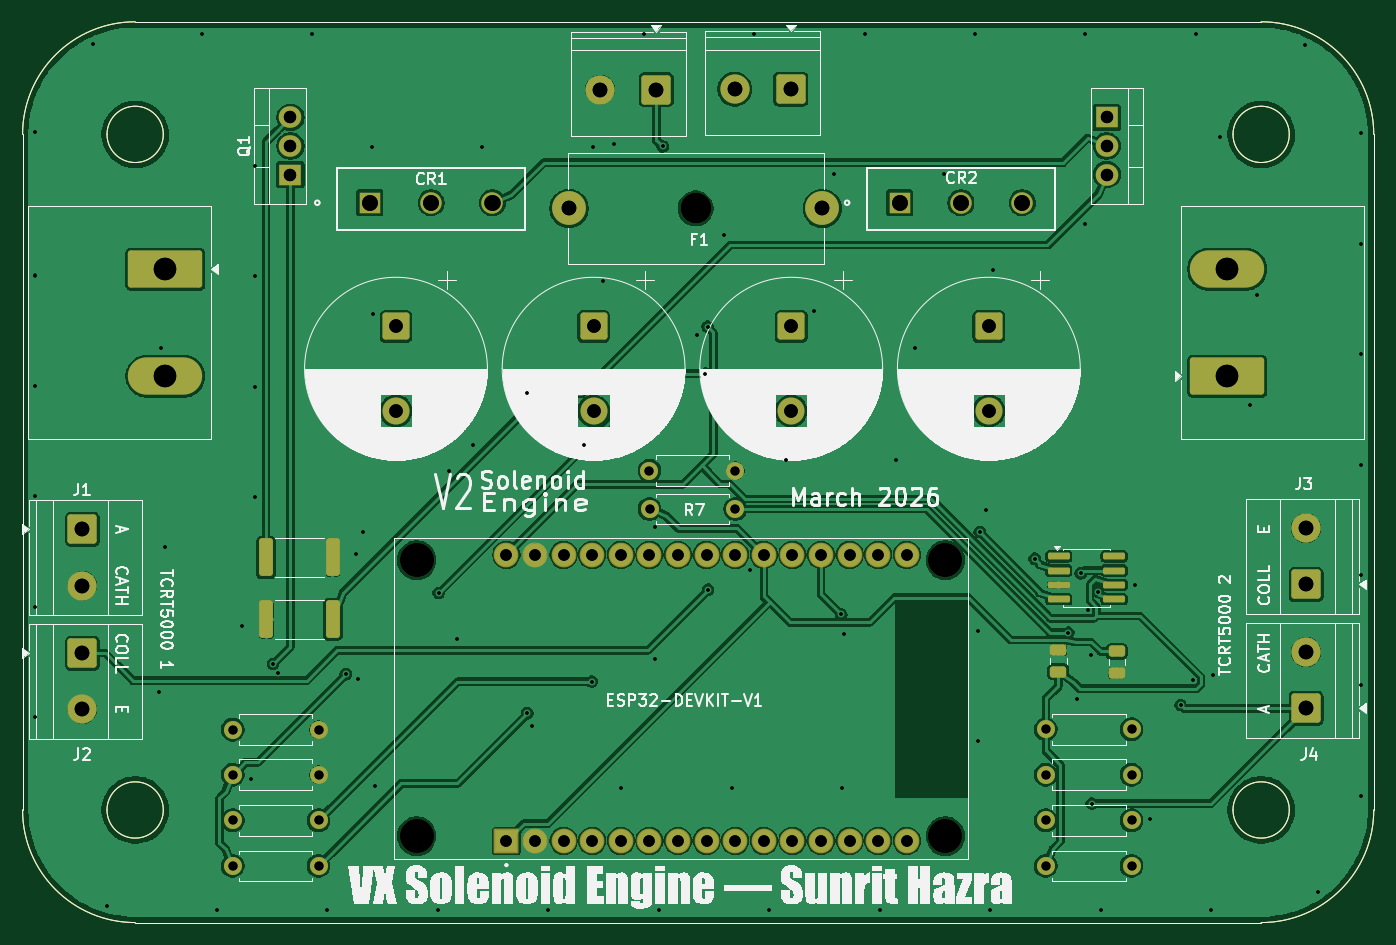
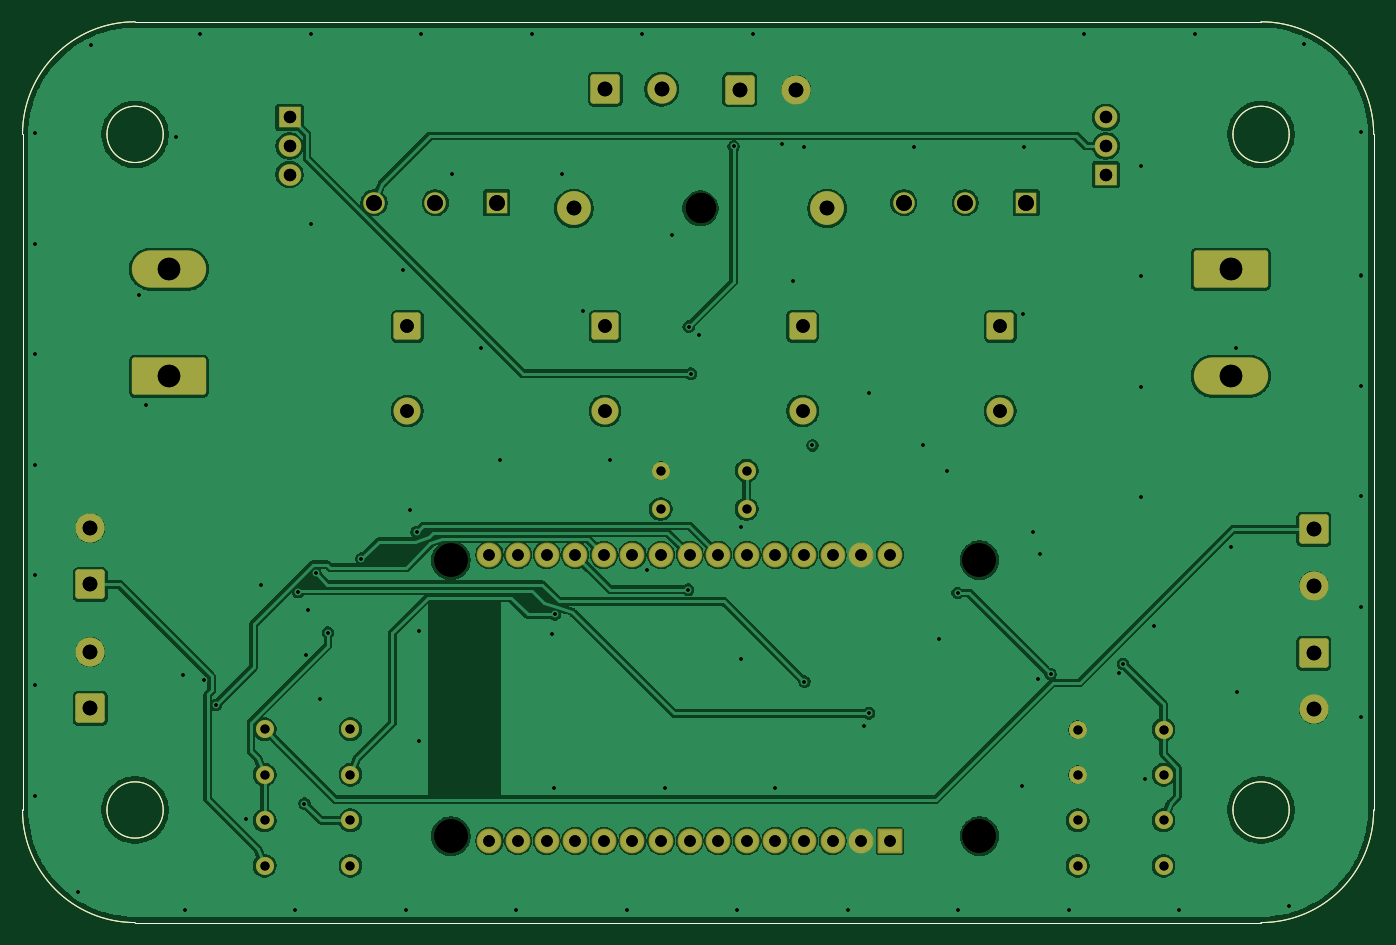
Circuit board: 13 layer files. Board 120.0 x 80.0 mm.
- bottom_copper: V2 Solenoid Engine PCB-B_Cu.gbr (220096 bytes)
- bottom_mask: V2 Solenoid Engine PCB-B_Mask.gbr (6542 bytes)
- paste: V2 Solenoid Engine PCB-B_Paste.gbr (1720 bytes)
- bottom_silk: V2 Solenoid Engine PCB-B_Silkscreen.gbr (1721 bytes)
- outline: V2 Solenoid Engine PCB-Edge_Cuts.gbr (1692 bytes)
- top_copper: V2 Solenoid Engine PCB-F_Cu.gbr (254736 bytes)
- top_mask: V2 Solenoid Engine PCB-F_Mask.gbr (7407 bytes)
- paste: V2 Solenoid Engine PCB-F_Paste.gbr (3148 bytes)
- top_silk: V2 Solenoid Engine PCB-F_Silkscreen.gbr (144950 bytes)
- drill: V2 Solenoid Engine PCB-NPTH-drl.gbr (787 bytes)
- drill: V2 Solenoid Engine PCB-NPTH.drl (507 bytes)
- drill: V2 Solenoid Engine PCB-PTH-drl.gbr (6668 bytes)
- drill: V2 Solenoid Engine PCB-PTH.drl (4340 bytes)

=== bottom_copper: V2 Solenoid Engine PCB-B_Cu.gbr (220096 bytes, source omitted) ===
=== bottom_mask: V2 Solenoid Engine PCB-B_Mask.gbr (6542 bytes, source omitted) ===
=== paste: V2 Solenoid Engine PCB-B_Paste.gbr ===
%TF.GenerationSoftware,KiCad,Pcbnew,9.0.7*%
%TF.CreationDate,2026-03-06T16:11:09+05:30*%
%TF.ProjectId,V2 Solenoid Engine PCB,56322053-6f6c-4656-9e6f-696420456e67,rev?*%
%TF.SameCoordinates,Original*%
%TF.FileFunction,Paste,Bot*%
%TF.FilePolarity,Positive*%
%FSLAX46Y46*%
G04 Gerber Fmt 4.6, Leading zero omitted, Abs format (unit mm)*
G04 Created by KiCad (PCBNEW 9.0.7) date 2026-03-06 16:11:09*
%MOMM*%
%LPD*%
G01*
G04 APERTURE LIST*
%TA.AperFunction,Profile*%
%ADD10C,0.050000*%
%TD*%
G04 APERTURE END LIST*
D10*
X92928932Y-47928932D02*
X192928932Y-47928932D01*
X95428932Y-57928932D02*
G75*
G02*
X90428932Y-57928932I-2500000J0D01*
G01*
X90428932Y-57928932D02*
G75*
G02*
X95428932Y-57928932I2500000J0D01*
G01*
X195428932Y-57928932D02*
G75*
G02*
X190428932Y-57928932I-2500000J0D01*
G01*
X190428932Y-57928932D02*
G75*
G02*
X195428932Y-57928932I2500000J0D01*
G01*
X95428932Y-117928932D02*
G75*
G02*
X90428932Y-117928932I-2500000J0D01*
G01*
X90428932Y-117928932D02*
G75*
G02*
X95428932Y-117928932I2500000J0D01*
G01*
X192928932Y-47928932D02*
G75*
G02*
X202928868Y-57928932I-32J-9999968D01*
G01*
X192928932Y-127928932D02*
X92928932Y-127928932D01*
X195428932Y-117928932D02*
G75*
G02*
X190428932Y-117928932I-2500000J0D01*
G01*
X190428932Y-117928932D02*
G75*
G02*
X195428932Y-117928932I2500000J0D01*
G01*
X92928932Y-127928932D02*
G75*
G02*
X82928928Y-117928932I-2J10000002D01*
G01*
X82928932Y-117928932D02*
X82928932Y-57928932D01*
X202928932Y-117928932D02*
G75*
G02*
X192928932Y-127928932I-10000002J2D01*
G01*
X82928932Y-57928932D02*
G75*
G02*
X92928932Y-47928932I9999998J2D01*
G01*
X202928932Y-57928932D02*
X202928932Y-117928932D01*
M02*

=== bottom_silk: V2 Solenoid Engine PCB-B_Silkscreen.gbr ===
%TF.GenerationSoftware,KiCad,Pcbnew,9.0.7*%
%TF.CreationDate,2026-03-06T16:11:09+05:30*%
%TF.ProjectId,V2 Solenoid Engine PCB,56322053-6f6c-4656-9e6f-696420456e67,rev?*%
%TF.SameCoordinates,Original*%
%TF.FileFunction,Legend,Bot*%
%TF.FilePolarity,Positive*%
%FSLAX46Y46*%
G04 Gerber Fmt 4.6, Leading zero omitted, Abs format (unit mm)*
G04 Created by KiCad (PCBNEW 9.0.7) date 2026-03-06 16:11:09*
%MOMM*%
%LPD*%
G01*
G04 APERTURE LIST*
%TA.AperFunction,Profile*%
%ADD10C,0.050000*%
%TD*%
G04 APERTURE END LIST*
D10*
X92928932Y-47928932D02*
X192928932Y-47928932D01*
X95428932Y-57928932D02*
G75*
G02*
X90428932Y-57928932I-2500000J0D01*
G01*
X90428932Y-57928932D02*
G75*
G02*
X95428932Y-57928932I2500000J0D01*
G01*
X195428932Y-57928932D02*
G75*
G02*
X190428932Y-57928932I-2500000J0D01*
G01*
X190428932Y-57928932D02*
G75*
G02*
X195428932Y-57928932I2500000J0D01*
G01*
X95428932Y-117928932D02*
G75*
G02*
X90428932Y-117928932I-2500000J0D01*
G01*
X90428932Y-117928932D02*
G75*
G02*
X95428932Y-117928932I2500000J0D01*
G01*
X192928932Y-47928932D02*
G75*
G02*
X202928868Y-57928932I-32J-9999968D01*
G01*
X192928932Y-127928932D02*
X92928932Y-127928932D01*
X195428932Y-117928932D02*
G75*
G02*
X190428932Y-117928932I-2500000J0D01*
G01*
X190428932Y-117928932D02*
G75*
G02*
X195428932Y-117928932I2500000J0D01*
G01*
X92928932Y-127928932D02*
G75*
G02*
X82928928Y-117928932I-2J10000002D01*
G01*
X82928932Y-117928932D02*
X82928932Y-57928932D01*
X202928932Y-117928932D02*
G75*
G02*
X192928932Y-127928932I-10000002J2D01*
G01*
X82928932Y-57928932D02*
G75*
G02*
X92928932Y-47928932I9999998J2D01*
G01*
X202928932Y-57928932D02*
X202928932Y-117928932D01*
M02*

=== outline: V2 Solenoid Engine PCB-Edge_Cuts.gbr ===
%TF.GenerationSoftware,KiCad,Pcbnew,9.0.7*%
%TF.CreationDate,2026-03-06T16:11:09+05:30*%
%TF.ProjectId,V2 Solenoid Engine PCB,56322053-6f6c-4656-9e6f-696420456e67,rev?*%
%TF.SameCoordinates,Original*%
%TF.FileFunction,Profile,NP*%
%FSLAX46Y46*%
G04 Gerber Fmt 4.6, Leading zero omitted, Abs format (unit mm)*
G04 Created by KiCad (PCBNEW 9.0.7) date 2026-03-06 16:11:09*
%MOMM*%
%LPD*%
G01*
G04 APERTURE LIST*
%TA.AperFunction,Profile*%
%ADD10C,0.050000*%
%TD*%
G04 APERTURE END LIST*
D10*
X92928932Y-47928932D02*
X192928932Y-47928932D01*
X95428932Y-57928932D02*
G75*
G02*
X90428932Y-57928932I-2500000J0D01*
G01*
X90428932Y-57928932D02*
G75*
G02*
X95428932Y-57928932I2500000J0D01*
G01*
X195428932Y-57928932D02*
G75*
G02*
X190428932Y-57928932I-2500000J0D01*
G01*
X190428932Y-57928932D02*
G75*
G02*
X195428932Y-57928932I2500000J0D01*
G01*
X95428932Y-117928932D02*
G75*
G02*
X90428932Y-117928932I-2500000J0D01*
G01*
X90428932Y-117928932D02*
G75*
G02*
X95428932Y-117928932I2500000J0D01*
G01*
X192928932Y-47928932D02*
G75*
G02*
X202928868Y-57928932I-32J-9999968D01*
G01*
X192928932Y-127928932D02*
X92928932Y-127928932D01*
X195428932Y-117928932D02*
G75*
G02*
X190428932Y-117928932I-2500000J0D01*
G01*
X190428932Y-117928932D02*
G75*
G02*
X195428932Y-117928932I2500000J0D01*
G01*
X92928932Y-127928932D02*
G75*
G02*
X82928928Y-117928932I-2J10000002D01*
G01*
X82928932Y-117928932D02*
X82928932Y-57928932D01*
X202928932Y-117928932D02*
G75*
G02*
X192928932Y-127928932I-10000002J2D01*
G01*
X82928932Y-57928932D02*
G75*
G02*
X92928932Y-47928932I9999998J2D01*
G01*
X202928932Y-57928932D02*
X202928932Y-117928932D01*
M02*

=== top_copper: V2 Solenoid Engine PCB-F_Cu.gbr (254736 bytes, source omitted) ===
=== top_mask: V2 Solenoid Engine PCB-F_Mask.gbr (7407 bytes, source omitted) ===
=== paste: V2 Solenoid Engine PCB-F_Paste.gbr (3148 bytes, source withheld) ===
=== top_silk: V2 Solenoid Engine PCB-F_Silkscreen.gbr (144950 bytes, source omitted) ===
=== drill: V2 Solenoid Engine PCB-NPTH-drl.gbr ===
%TF.GenerationSoftware,KiCad,Pcbnew,9.0.7*%
%TF.CreationDate,2026-03-06T08:43:20+05:30*%
%TF.ProjectId,V2 Solenoid Engine PCB,56322053-6f6c-4656-9e6f-696420456e67,rev?*%
%TF.SameCoordinates,Original*%
%TF.FileFunction,NonPlated,1,2,NPTH,Drill*%
%TF.FilePolarity,Positive*%
%FSLAX46Y46*%
G04 Gerber Fmt 4.6, Leading zero omitted, Abs format (unit mm)*
G04 Created by KiCad (PCBNEW 9.0.7) date 2026-03-06 08:43:20*
%MOMM*%
%LPD*%
G01*
G04 APERTURE LIST*
%TA.AperFunction,ComponentDrill*%
%ADD10C,2.700000*%
%TD*%
%TA.AperFunction,ComponentDrill*%
%ADD11C,3.000000*%
%TD*%
G04 APERTURE END LIST*
D10*
%TO.C,F1*%
X142713776Y-64501429D03*
D11*
%TO.C,U1*%
X117938776Y-95743929D03*
X117938776Y-120253929D03*
X164888776Y-95743929D03*
X164888776Y-120253929D03*
M02*

=== drill: V2 Solenoid Engine PCB-NPTH.drl ===
M48
; DRILL file {KiCad 9.0.7} date 2026-03-06T16:12:08+0530
; FORMAT={-:-/ absolute / metric / decimal}
; #@! TF.CreationDate,2026-03-06T16:12:08+05:30
; #@! TF.GenerationSoftware,Kicad,Pcbnew,9.0.7
; #@! TF.FileFunction,NonPlated,1,2,NPTH
FMAT,2
METRIC
; #@! TA.AperFunction,NonPlated,NPTH,ComponentDrill
T1C2.700
; #@! TA.AperFunction,NonPlated,NPTH,ComponentDrill
T2C3.000
%
G90
G05
T1
X142.714Y-64.501
T2
X117.939Y-95.744
X117.939Y-120.254
X164.889Y-95.744
X164.889Y-120.254
M30

=== drill: V2 Solenoid Engine PCB-PTH-drl.gbr ===
%TF.GenerationSoftware,KiCad,Pcbnew,9.0.7*%
%TF.CreationDate,2026-03-06T08:43:20+05:30*%
%TF.ProjectId,V2 Solenoid Engine PCB,56322053-6f6c-4656-9e6f-696420456e67,rev?*%
%TF.SameCoordinates,Original*%
%TF.FileFunction,Plated,1,2,PTH,Drill*%
%TF.FilePolarity,Positive*%
%FSLAX46Y46*%
G04 Gerber Fmt 4.6, Leading zero omitted, Abs format (unit mm)*
G04 Created by KiCad (PCBNEW 9.0.7) date 2026-03-06 08:43:20*
%MOMM*%
%LPD*%
G01*
G04 APERTURE LIST*
%TA.AperFunction,ViaDrill*%
%ADD10C,0.305105*%
%TD*%
%TA.AperFunction,ComponentDrill*%
%ADD11C,0.800000*%
%TD*%
%TA.AperFunction,ComponentDrill*%
%ADD12C,1.020000*%
%TD*%
%TA.AperFunction,ComponentDrill*%
%ADD13C,1.100000*%
%TD*%
%TA.AperFunction,ComponentDrill*%
%ADD14C,1.200000*%
%TD*%
%TA.AperFunction,ComponentDrill*%
%ADD15C,1.300000*%
%TD*%
%TA.AperFunction,ComponentDrill*%
%ADD16C,1.397000*%
%TD*%
%TA.AperFunction,ComponentDrill*%
%ADD17C,2.000000*%
%TD*%
G04 APERTURE END LIST*
D10*
X84053314Y-70461664D03*
X84053370Y-80272594D03*
X84053426Y-90083524D03*
X84053482Y-99894454D03*
X84053537Y-109705384D03*
X84056268Y-57700330D03*
X89150740Y-49896841D03*
X90421119Y-126442302D03*
X95034084Y-107442148D03*
X95199203Y-76882643D03*
X95579587Y-94579065D03*
X98836819Y-49053243D03*
X100197362Y-126804523D03*
X102421931Y-101611798D03*
X103228541Y-115136709D03*
X103555355Y-60721929D03*
X103555355Y-70532859D03*
X103555355Y-80343789D03*
X103555355Y-90154719D03*
X105174717Y-104958982D03*
X105571366Y-105735686D03*
X108647749Y-49053243D03*
X110008292Y-126804391D03*
X111620316Y-105882632D03*
X112573078Y-95232264D03*
X112716978Y-106302792D03*
X113187456Y-93209453D03*
X113944600Y-59055008D03*
X114035532Y-73885420D03*
X114205982Y-115797323D03*
X119819222Y-126804259D03*
X119883026Y-98645639D03*
X120800009Y-87796108D03*
X121535866Y-102744184D03*
X122958679Y-85553243D03*
X123755530Y-59055008D03*
X127737384Y-80858733D03*
X127759934Y-109348121D03*
X128180094Y-110444783D03*
X129630152Y-126804126D03*
X132769609Y-85553243D03*
X133480505Y-106526391D03*
X133566460Y-59055008D03*
X134475399Y-70961234D03*
X135471312Y-58765732D03*
X136089757Y-116021823D03*
X138080539Y-49053243D03*
X139079861Y-92806339D03*
X139085812Y-104501570D03*
X139441082Y-126803994D03*
X139773660Y-58995526D03*
X142844295Y-75724274D03*
X143574554Y-79183119D03*
X143761433Y-74997219D03*
X143811720Y-98373145D03*
X145263842Y-66894982D03*
X145900687Y-116021823D03*
X147488776Y-96646791D03*
X147891469Y-49053243D03*
X149252012Y-126803862D03*
X150715147Y-86805497D03*
X153183372Y-73627093D03*
X154990051Y-61430132D03*
X155633335Y-100560662D03*
X155711617Y-116021823D03*
X155876000Y-102256661D03*
X157702399Y-49053243D03*
X159062942Y-126803730D03*
X160526077Y-86805497D03*
X162182840Y-76906882D03*
X164800981Y-61430132D03*
X167513329Y-49053243D03*
X167757562Y-102023170D03*
X167757562Y-111834100D03*
X167934985Y-93245711D03*
X168524429Y-91287441D03*
X168873872Y-126803598D03*
X169120215Y-69969507D03*
X172824487Y-95614832D03*
X175811899Y-102171769D03*
X176546030Y-108099479D03*
X176902513Y-96912453D03*
X177270055Y-65853288D03*
X177324259Y-49053243D03*
X177582419Y-100198868D03*
X177780065Y-104133587D03*
X177886081Y-117360758D03*
X178439018Y-98574883D03*
X178684802Y-126803466D03*
X181733110Y-97911023D03*
X183092161Y-118754156D03*
X185770872Y-108603838D03*
X186844232Y-106359754D03*
X187135189Y-49053243D03*
X188495732Y-126803334D03*
X188652429Y-105959991D03*
X189317684Y-58178873D03*
X191953276Y-81920215D03*
X192571156Y-72217467D03*
X196810215Y-49947407D03*
X197983403Y-125222884D03*
X201803410Y-57815133D03*
X201804621Y-67626006D03*
X201804621Y-77436936D03*
X201804621Y-87247866D03*
X201804621Y-97058796D03*
X201804621Y-106869726D03*
X201804621Y-116680656D03*
D11*
%TO.C,R3*%
X101593776Y-110801429D03*
%TO.C,R5*%
X101593776Y-114801429D03*
%TO.C,R1*%
X101593776Y-118851429D03*
%TO.C,R2*%
X101593776Y-122901429D03*
%TO.C,R3*%
X109213776Y-110801429D03*
%TO.C,R5*%
X109213776Y-114801429D03*
%TO.C,R1*%
X109213776Y-118851429D03*
%TO.C,R2*%
X109213776Y-122901429D03*
%TO.C,TH1*%
X138603776Y-87801429D03*
%TO.C,R7*%
X138613776Y-91201429D03*
%TO.C,TH1*%
X146223776Y-87801429D03*
%TO.C,R7*%
X146233776Y-91201429D03*
%TO.C,R8*%
X173803776Y-110751429D03*
%TO.C,R9*%
X173803776Y-114801429D03*
%TO.C,R10*%
X173803776Y-118851429D03*
%TO.C,R11*%
X173803776Y-122901429D03*
%TO.C,R8*%
X181423776Y-110751429D03*
%TO.C,R9*%
X181423776Y-114801429D03*
%TO.C,R10*%
X181423776Y-118851429D03*
%TO.C,R11*%
X181423776Y-122901429D03*
D12*
%TO.C,U1*%
X125898776Y-95273929D03*
X125898776Y-120673929D03*
X128438776Y-95273929D03*
X128438776Y-120673929D03*
X130978776Y-95273929D03*
X130978776Y-120673929D03*
X133518776Y-95273929D03*
X133518776Y-120673929D03*
X136058776Y-95273929D03*
X136058776Y-120673929D03*
X138598776Y-95273929D03*
X138598776Y-120673929D03*
X141138776Y-95273929D03*
X141138776Y-120673929D03*
X143678776Y-95273929D03*
X143678776Y-120673929D03*
X146218776Y-95273929D03*
X146218776Y-120673929D03*
X148758776Y-95273929D03*
X148758776Y-120673929D03*
X151298776Y-95273929D03*
X151298776Y-120673929D03*
X153838776Y-95273929D03*
X153838776Y-120673929D03*
X156378776Y-95273929D03*
X156378776Y-120673929D03*
X158918776Y-95273929D03*
X158918776Y-120673929D03*
X161458776Y-95273929D03*
X161458776Y-120673929D03*
D13*
%TO.C,Q1*%
X106713776Y-56421429D03*
X106713776Y-58961429D03*
X106713776Y-61501429D03*
%TO.C,Q2*%
X179213776Y-56421429D03*
X179213776Y-58961429D03*
X179213776Y-61501429D03*
D14*
%TO.C,C4*%
X116094129Y-74988675D03*
X116094129Y-82488675D03*
%TO.C,C3*%
X133644129Y-74988675D03*
X133644129Y-82488675D03*
%TO.C,C2*%
X151194129Y-74988675D03*
X151194129Y-82488675D03*
%TO.C,C1*%
X168744129Y-74988675D03*
X168744129Y-82488675D03*
D15*
%TO.C,J1*%
X88241276Y-93001429D03*
X88241276Y-98001429D03*
%TO.C,J2*%
X88241276Y-104001429D03*
X88241276Y-109001429D03*
%TO.C,F1*%
X131463776Y-64501429D03*
%TO.C,J7*%
X134213776Y-53951429D03*
X139213776Y-53951429D03*
%TO.C,+24V_IN1*%
X146163776Y-53901429D03*
X151163776Y-53901429D03*
%TO.C,F1*%
X153963776Y-64501429D03*
%TO.C,J3*%
X196913776Y-92901429D03*
X196913776Y-97901429D03*
%TO.C,J4*%
X196913776Y-103901429D03*
X196913776Y-108901429D03*
D16*
%TO.C,CR1*%
X113763777Y-64001429D03*
X119213776Y-64001429D03*
X124663775Y-64001429D03*
%TO.C,CR2*%
X160813778Y-64001429D03*
X166263777Y-64001429D03*
X171713776Y-64001429D03*
D17*
%TO.C,J5*%
X95613776Y-69901429D03*
X95613776Y-79401429D03*
%TO.C,J6*%
X189913776Y-69901429D03*
X189913776Y-79401429D03*
M02*

=== drill: V2 Solenoid Engine PCB-PTH.drl ===
M48
; DRILL file {KiCad 9.0.7} date 2026-03-06T16:12:08+0530
; FORMAT={-:-/ absolute / metric / decimal}
; #@! TF.CreationDate,2026-03-06T16:12:08+05:30
; #@! TF.GenerationSoftware,Kicad,Pcbnew,9.0.7
; #@! TF.FileFunction,Plated,1,2,PTH
FMAT,2
METRIC
; #@! TA.AperFunction,Plated,PTH,ViaDrill
T1C0.305
; #@! TA.AperFunction,Plated,PTH,ComponentDrill
T2C0.800
; #@! TA.AperFunction,Plated,PTH,ComponentDrill
T3C1.020
; #@! TA.AperFunction,Plated,PTH,ComponentDrill
T4C1.100
; #@! TA.AperFunction,Plated,PTH,ComponentDrill
T5C1.200
; #@! TA.AperFunction,Plated,PTH,ComponentDrill
T6C1.300
; #@! TA.AperFunction,Plated,PTH,ComponentDrill
T7C1.397
; #@! TA.AperFunction,Plated,PTH,ComponentDrill
T8C2.000
%
G90
G05
T1
X84.053Y-70.462
X84.053Y-80.273
X84.053Y-90.084
X84.053Y-99.894
X84.054Y-109.705
X84.056Y-57.7
X89.151Y-49.897
X90.421Y-126.442
X95.034Y-107.442
X95.199Y-76.883
X95.58Y-94.579
X98.837Y-49.053
X100.197Y-126.805
X102.422Y-101.612
X103.229Y-115.137
X103.555Y-60.722
X103.555Y-70.533
X103.555Y-80.344
X103.555Y-90.155
X105.175Y-104.959
X105.571Y-105.736
X108.648Y-49.053
X110.008Y-126.804
X111.62Y-105.883
X112.573Y-95.232
X112.717Y-106.303
X113.187Y-93.209
X113.945Y-59.055
X114.036Y-73.885
X114.206Y-115.797
X119.819Y-126.804
X119.883Y-98.646
X120.8Y-87.796
X121.536Y-102.744
X122.959Y-85.553
X123.756Y-59.055
X127.737Y-80.859
X127.76Y-109.348
X128.18Y-110.445
X129.63Y-126.804
X132.77Y-85.553
X133.481Y-106.526
X133.566Y-59.055
X134.475Y-70.961
X135.471Y-58.766
X136.09Y-116.022
X138.081Y-49.053
X139.08Y-92.806
X139.086Y-104.502
X139.441Y-126.804
X139.774Y-58.996
X142.844Y-75.724
X143.575Y-79.183
X143.761Y-74.997
X143.812Y-98.373
X145.264Y-66.895
X145.901Y-116.022
X147.489Y-96.647
X147.891Y-49.053
X149.252Y-126.804
X150.715Y-86.805
X153.183Y-73.627
X154.99Y-61.43
X155.633Y-100.561
X155.712Y-116.022
X155.876Y-102.257
X157.702Y-49.053
X159.063Y-126.804
X160.526Y-86.805
X162.183Y-76.907
X164.801Y-61.43
X167.513Y-49.053
X167.758Y-102.023
X167.758Y-111.834
X167.935Y-93.246
X168.524Y-91.287
X168.874Y-126.804
X169.12Y-69.97
X172.824Y-95.615
X175.812Y-102.172
X176.546Y-108.099
X176.903Y-96.912
X177.27Y-65.853
X177.324Y-49.053
X177.582Y-100.199
X177.78Y-104.134
X177.886Y-117.361
X178.439Y-98.575
X178.685Y-126.803
X181.733Y-97.911
X183.092Y-118.754
X185.771Y-108.604
X186.844Y-106.36
X187.135Y-49.053
X188.496Y-126.803
X188.652Y-105.96
X189.318Y-58.179
X191.953Y-81.92
X192.571Y-72.217
X196.81Y-49.947
X197.983Y-125.223
X201.803Y-57.815
X201.805Y-67.626
X201.805Y-77.437
X201.805Y-87.248
X201.805Y-97.059
X201.805Y-106.87
X201.805Y-116.681
T2
X101.594Y-110.801
X101.594Y-114.801
X101.594Y-118.851
X101.594Y-122.901
X109.214Y-110.801
X109.214Y-114.801
X109.214Y-118.851
X109.214Y-122.901
X138.604Y-87.801
X138.614Y-91.201
X146.224Y-87.801
X146.234Y-91.201
X173.804Y-110.751
X173.804Y-114.801
X173.804Y-118.851
X173.804Y-122.901
X181.424Y-110.751
X181.424Y-114.801
X181.424Y-118.851
X181.424Y-122.901
T3
X125.899Y-95.274
X125.899Y-120.674
X128.439Y-95.274
X128.439Y-120.674
X130.979Y-95.274
X130.979Y-120.674
X133.519Y-95.274
X133.519Y-120.674
X136.059Y-95.274
X136.059Y-120.674
X138.599Y-95.274
X138.599Y-120.674
X141.139Y-95.274
X141.139Y-120.674
X143.679Y-95.274
X143.679Y-120.674
X146.219Y-95.274
X146.219Y-120.674
X148.759Y-95.274
X148.759Y-120.674
X151.299Y-95.274
X151.299Y-120.674
X153.839Y-95.274
X153.839Y-120.674
X156.379Y-95.274
X156.379Y-120.674
X158.919Y-95.274
X158.919Y-120.674
X161.459Y-95.274
X161.459Y-120.674
T4
X106.714Y-56.421
X106.714Y-58.961
X106.714Y-61.501
X179.214Y-56.421
X179.214Y-58.961
X179.214Y-61.501
T5
X116.094Y-74.989
X116.094Y-82.489
X133.644Y-74.989
X133.644Y-82.489
X151.194Y-74.989
X151.194Y-82.489
X168.744Y-74.989
X168.744Y-82.489
T6
X88.241Y-93.001
X88.241Y-98.001
X88.241Y-104.001
X88.241Y-109.001
X131.464Y-64.501
X134.214Y-53.951
X139.214Y-53.951
X146.164Y-53.901
X151.164Y-53.901
X153.964Y-64.501
X196.914Y-92.901
X196.914Y-97.901
X196.914Y-103.901
X196.914Y-108.901
T7
X113.764Y-64.001
X119.214Y-64.001
X124.664Y-64.001
X160.814Y-64.001
X166.264Y-64.001
X171.714Y-64.001
T8
X95.614Y-69.901
X95.614Y-79.401
X189.914Y-69.901
X189.914Y-79.401
M30
